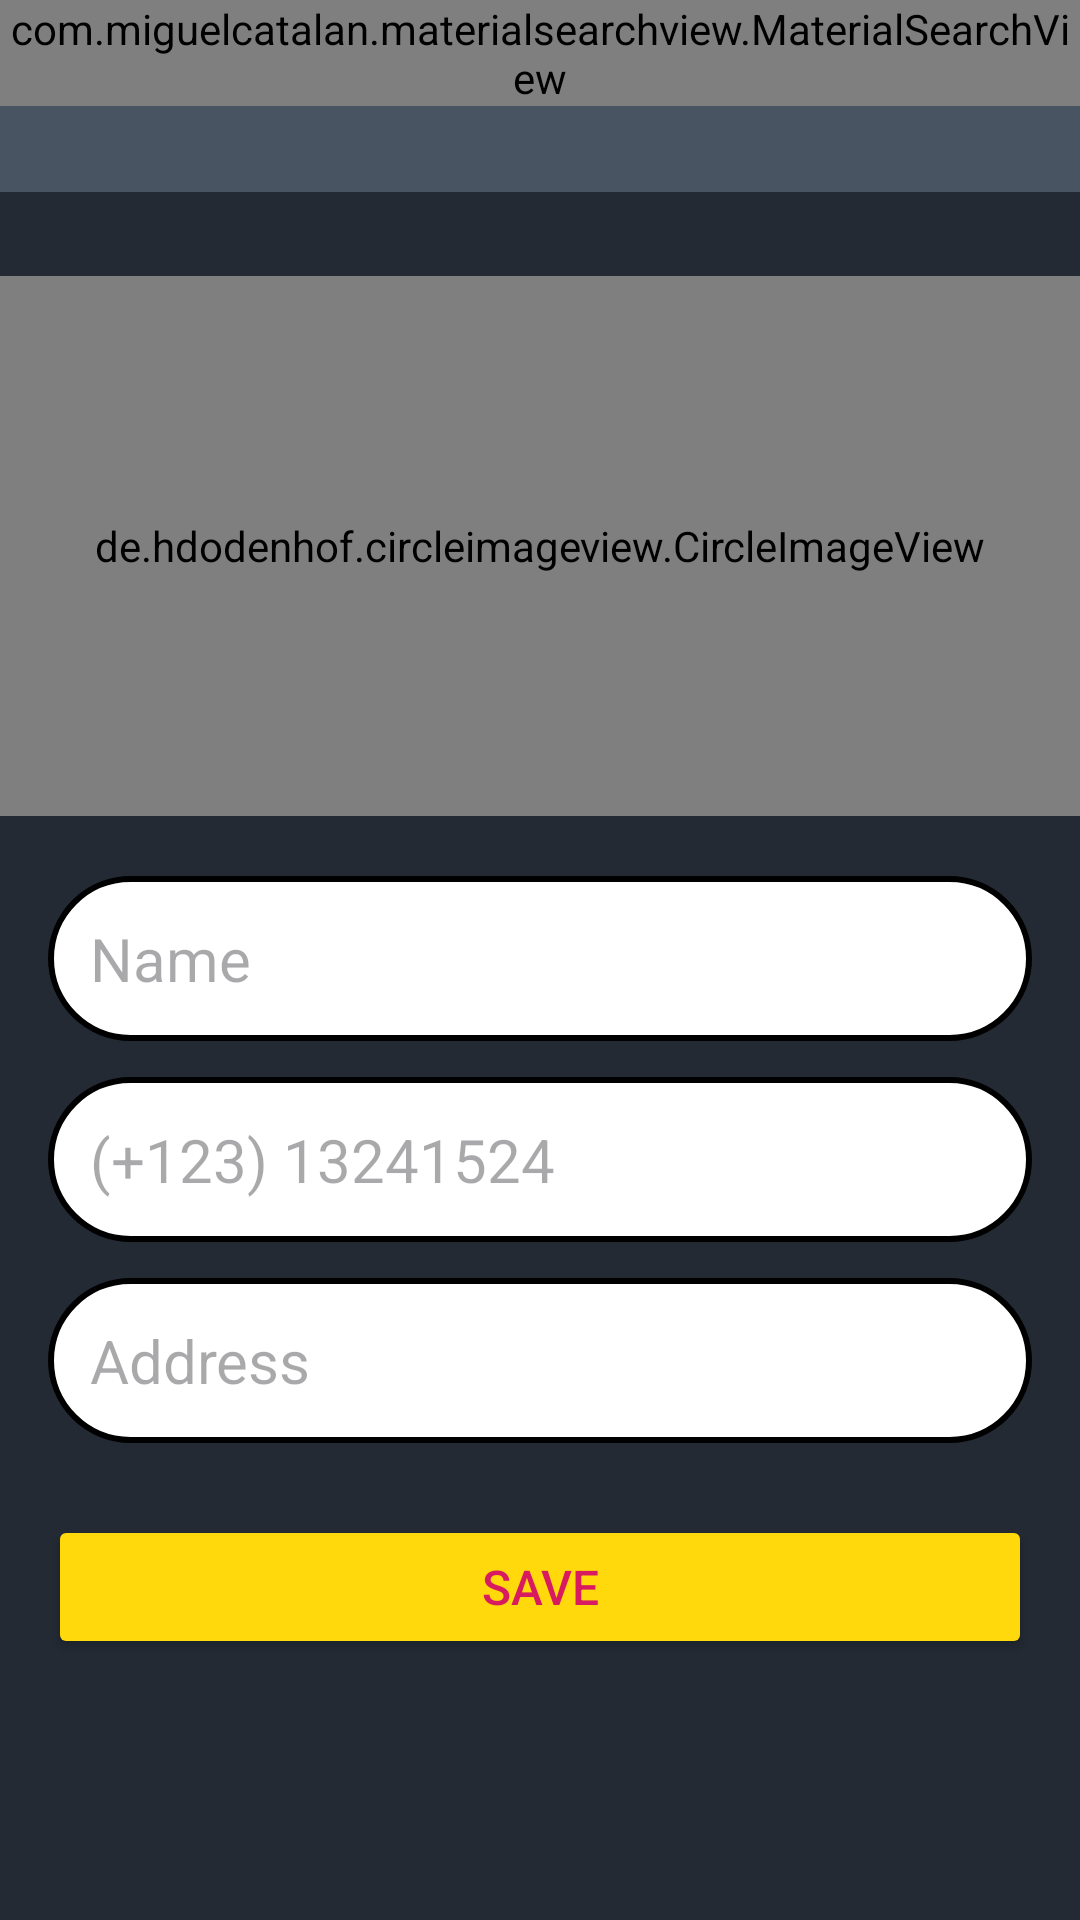

Reconstruct the res/layout file that produces this screen, plus the resources it refers to.
<!-- AndroidManifest.xml: application theme Theme.Nhonga -->
<!-- res/layout/activity_user_config.xml -->
<?xml version="1.0" encoding="utf-8"?>
<LinearLayout xmlns:android="http://schemas.android.com/apk/res/android"
    xmlns:app="http://schemas.android.com/apk/res-auto"
    xmlns:tools="http://schemas.android.com/tools"
    android:layout_width="match_parent"
    android:layout_height="match_parent"
    android:orientation="vertical"
    android:background="@color/black_gray"
    tools:context=".activity.UserConfigActivity">

    <include
        android:id="@+id/in"
        layout="@layout/toolbar"
        android:layout_width="match_parent"
        android:layout_height="wrap_content" />


    <LinearLayout
        android:layout_width="match_parent"
        android:layout_height="wrap_content"
        android:layout_marginTop="18dp"
        android:orientation="vertical">


        <de.hdodenhof.circleimageview.CircleImageView

            android:id="@+id/user_profile"
            android:layout_width="match_parent"
            android:layout_height="180dp"
            android:layout_marginTop="10dp"
            android:layout_marginBottom="20dp"
            android:src="@drawable/profile_default"

            />

        <EditText
            android:id="@+id/textUserName"
            android:layout_width="match_parent"
            android:layout_height="wrap_content"
            android:layout_marginLeft="16dp"
            android:layout_marginRight="16dp"
            android:layout_marginBottom="12dp"
            android:autofillHints=""
            android:background="@drawable/edt"
            android:ems="10"
            android:hint="@string/strName"
            android:inputType="text|textPersonName"
            android:padding="14dp"
            android:textSize="20sp"
            tools:ignore="LabelFor" />


        <EditText
            android:id="@+id/textUserPhone"
            android:layout_width="match_parent"
            android:layout_height="wrap_content"
            android:layout_marginLeft="16dp"
            android:layout_marginRight="16dp"
            android:layout_marginBottom="12dp"
            android:autofillHints=""
            android:background="@drawable/edt"
            android:ems="10"
            android:hint="@string/strProdPhone"
            android:inputType="phone"
            android:padding="14dp"
            android:textSize="20sp"
            tools:ignore="LabelFor" />

        <EditText
            android:id="@+id/textUserAddress"
            android:layout_width="match_parent"
            android:layout_height="wrap_content"
            android:layout_marginLeft="16dp"
            android:layout_marginRight="16dp"
            android:layout_marginBottom="12dp"
            android:autofillHints=""
            android:background="@drawable/edt"
            android:ems="10"
            android:hint="@string/strAddress"
            android:inputType="text"
            android:padding="14dp"
            android:textSize="20sp"
            tools:ignore="LabelFor" />

        <Button
            android:id="@+id/btnSaveUserConfig"
            android:layout_width="match_parent"
            android:layout_height="wrap_content"
            android:layout_marginLeft="16dp"
            android:layout_marginTop="12dp"
            android:layout_marginRight="16dp"
            android:text="@string/strBtnAdsConfSave"
            android:textColor="#D81B60"
            android:textSize="16sp"
            android:theme="@style/buttonDefault" />

    </LinearLayout>

</LinearLayout>
<!-- res/layout/toolbar.xml (included above) -->
<?xml version="1.0" encoding="utf-8"?>
<FrameLayout xmlns:android="http://schemas.android.com/apk/res/android"
    android:layout_width="match_parent"
    android:layout_height="match_parent"
    android:background="#495462"
    xmlns:app="http://schemas.android.com/apk/res-auto">

    <androidx.appcompat.widget.Toolbar
        android:id="@+id/toolbar"
        app:titleTextColor="@color/white"
        android:layout_width="match_parent"
        android:layout_height="wrap_content"
        android:background="?attr/colorPrimary"
        android:minHeight="?attr/actionBarSize"
        android:theme="?attr/actionBarTheme" />

    <com.miguelcatalan.materialsearchview.MaterialSearchView
        android:id="@+id/searchview"
        android:layout_width="match_parent"
        android:layout_height="wrap_content" />



</FrameLayout>
<!-- resources referenced by this layout -->
<resources>
  <color name="black_gray">#232a33</color>
  <color name="white">#FFFFFFFF</color>
  <!-- drawable edt (drawable) -->
  <?xml version="1.0" encoding="utf-8"?>
  <shape xmlns:android="http://schemas.android.com/apk/res/android">
          <corners android:radius="72dp"></corners>
          <solid android:color="@color/white"></solid>
          <stroke
              android:width="2dp"
              android:color="@color/black" />
  </shape>
  <!-- drawable profile_default: png bitmap (drawable, 25967 bytes) -->
  <string name="strAddress">Address</string>
  <string name="strBtnAdsConfSave">Save</string>
  <string name="strName">Name</string>
  <string name="strProdPhone">(+123) 13241524</string>
  <style name="buttonDefault" parent="Theme.AppCompat.Light">
          <item name="colorControlHighlight">@color/golden</item>
          <item name="colorButtonNormal">@color/golden</item>
          <item name="android:textColor">@color/black_gray</item>
      </style>
  <style name="Theme.Nhonga" parent="Base.Theme.Nhonga" />
  <color name="black">#FF000000</color>
  <color name="golden">#FFD90B</color>
  <style name="Base.Theme.Nhonga" parent="Theme.Material3.DayNight.NoActionBar">
          
         <item name="colorPrimary">#00000000</item>
          <item name="android:textSize">14sp</item>
      </style>
</resources>
